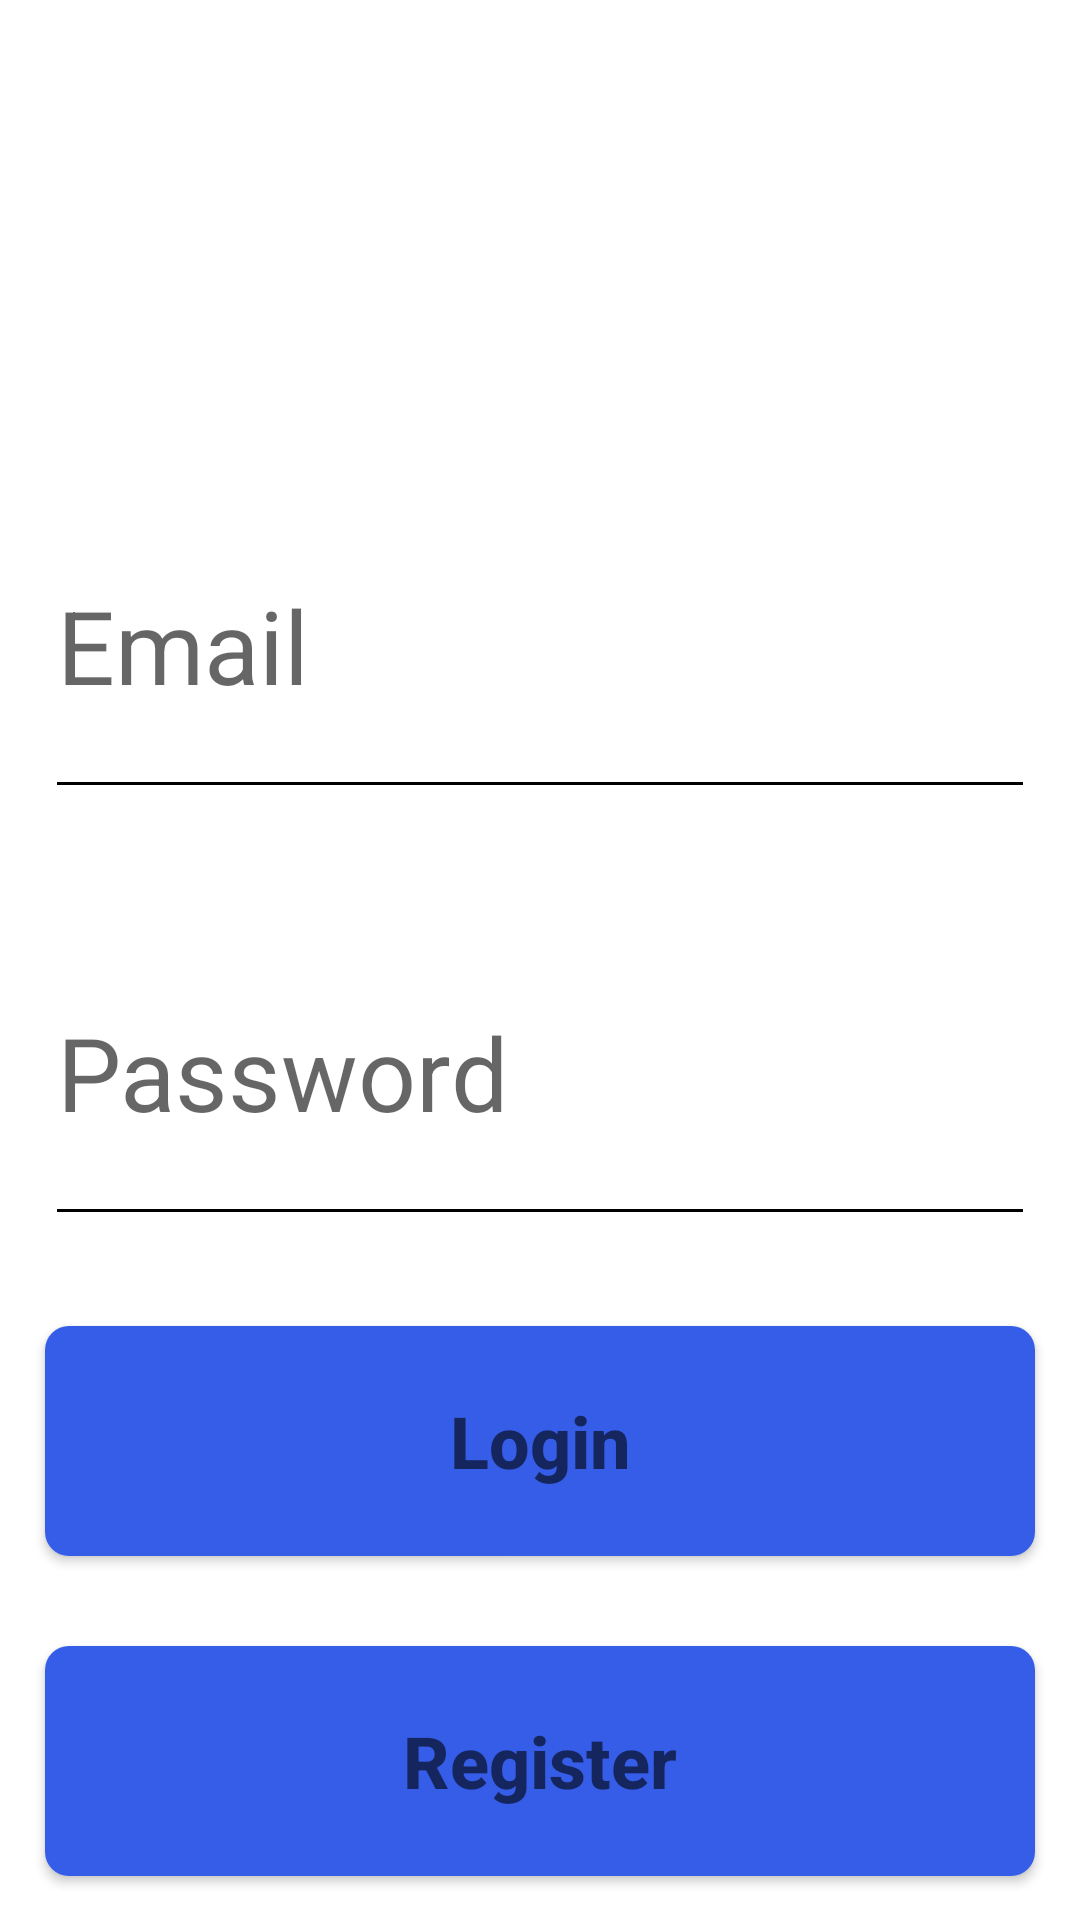

Produce the Android XML layout that renders to this screen, including the resource entries it uses.
<!-- AndroidManifest.xml: application theme Theme.SocialKing -->
<!-- res/layout/activity_login.xml -->
<?xml version="1.0" encoding="utf-8"?>
<LinearLayout xmlns:android="http://schemas.android.com/apk/res/android"
    xmlns:app="http://schemas.android.com/apk/res-auto"
    xmlns:tools="http://schemas.android.com/tools"
    android:layout_width="match_parent"
    android:layout_height="match_parent"
    android:background="@android:color/transparent"
    android:orientation="vertical"
>

    <LinearLayout
        android:layout_width="match_parent"
        android:layout_height="match_parent"
        android:layout_weight="0.7"
        android:orientation="vertical">

        <ImageView
            android:id="@+id/imageView3"
            android:layout_width="match_parent"
            android:layout_height="wrap_content"
            android:layout_margin="15dp"
 />
    </LinearLayout>

    <LinearLayout
        android:layout_width="match_parent"
        android:layout_height="match_parent"
        android:layout_weight="0.5"
        android:orientation="vertical">

        <EditText
            android:id="@+id/editTextEmail"
            android:layout_width="match_parent"
            android:layout_height="match_parent"
            android:layout_margin="15dp"
            android:layout_weight="0.6"
            android:backgroundTint="@color/black"
            android:ems="10"
            android:hint="Email"
            android:inputType="textEmailAddress"
            android:textSize="34sp" />

        <EditText
            android:id="@+id/editTextPassword"
            android:layout_width="match_parent"
            android:layout_height="match_parent"
            android:layout_margin="15dp"
            android:layout_weight="0.6"
            android:backgroundTint="@color/black"
            android:ems="10"
            android:hint="Password"
            android:inputType="textPassword"
            android:textSize="34sp" />
    </LinearLayout>

    <LinearLayout
        android:layout_width="match_parent"
        android:layout_height="match_parent"
        android:layout_weight="0.6"
        android:orientation="vertical">

        <androidx.appcompat.widget.AppCompatButton
            android:id="@+id/buttonHomeLogin"
            android:layout_width="match_parent"
            android:layout_height="match_parent"
            android:background="@drawable/rounded_button_background"
            android:layout_margin="15dp"
            android:layout_weight="0.9"
            android:hint="Login"
            android:textColor="@color/white"
            android:textSize="24sp"
            android:textStyle="bold" />

        <androidx.appcompat.widget.AppCompatButton
            android:id="@+id/buttonHomeRegister"
            android:layout_width="match_parent"
            android:layout_height="match_parent"
            android:layout_margin="15dp"
            android:background="@drawable/rounded_button_background"
            android:layout_weight="0.9"
            android:hint="Register"
            android:textColor="@color/white"
            android:textSize="24sp"
            android:textStyle="bold" />


    </LinearLayout>

</LinearLayout>
<!-- resources referenced by this layout -->
<resources>
  <color name="black">#FF000000</color>
  <color name="white">#FFFFFFFF</color>
  <!-- drawable rounded_button_background (drawable) -->
  <selector xmlns:android="http://schemas.android.com/apk/res/android">
      <item android:state_pressed="true">
          <shape android:shape="rectangle">
              <solid android:color="#4043FF" />
              <corners android:radius="8dp" />
          </shape>
      </item>
      <item>
          <shape android:shape="rectangle">
              <solid android:color="#365DE8" />
              <corners android:radius="8dp" />
          </shape>
      </item>
  </selector>
  <style name="Theme.SocialKing" parent="Theme.MaterialComponents.DayNight.DarkActionBar">
          
          <item name="colorPrimary">@color/purple_500</item>
          <item name="colorPrimaryVariant">@color/purple_700</item>
          <item name="colorOnPrimary">@color/white</item>
          
          <item name="colorSecondary">@color/teal_200</item>
          <item name="colorSecondaryVariant">@color/teal_700</item>
          <item name="colorOnSecondary">@color/black</item>
          
          <item name="android:statusBarColor">?attr/colorPrimaryVariant</item>
          
      </style>
  <color name="purple_500">#FF6200EE</color>
  <color name="purple_700">#FF3700B3</color>
  <color name="teal_200">#FF03DAC5</color>
  <color name="teal_700">#FF018786</color>
</resources>
